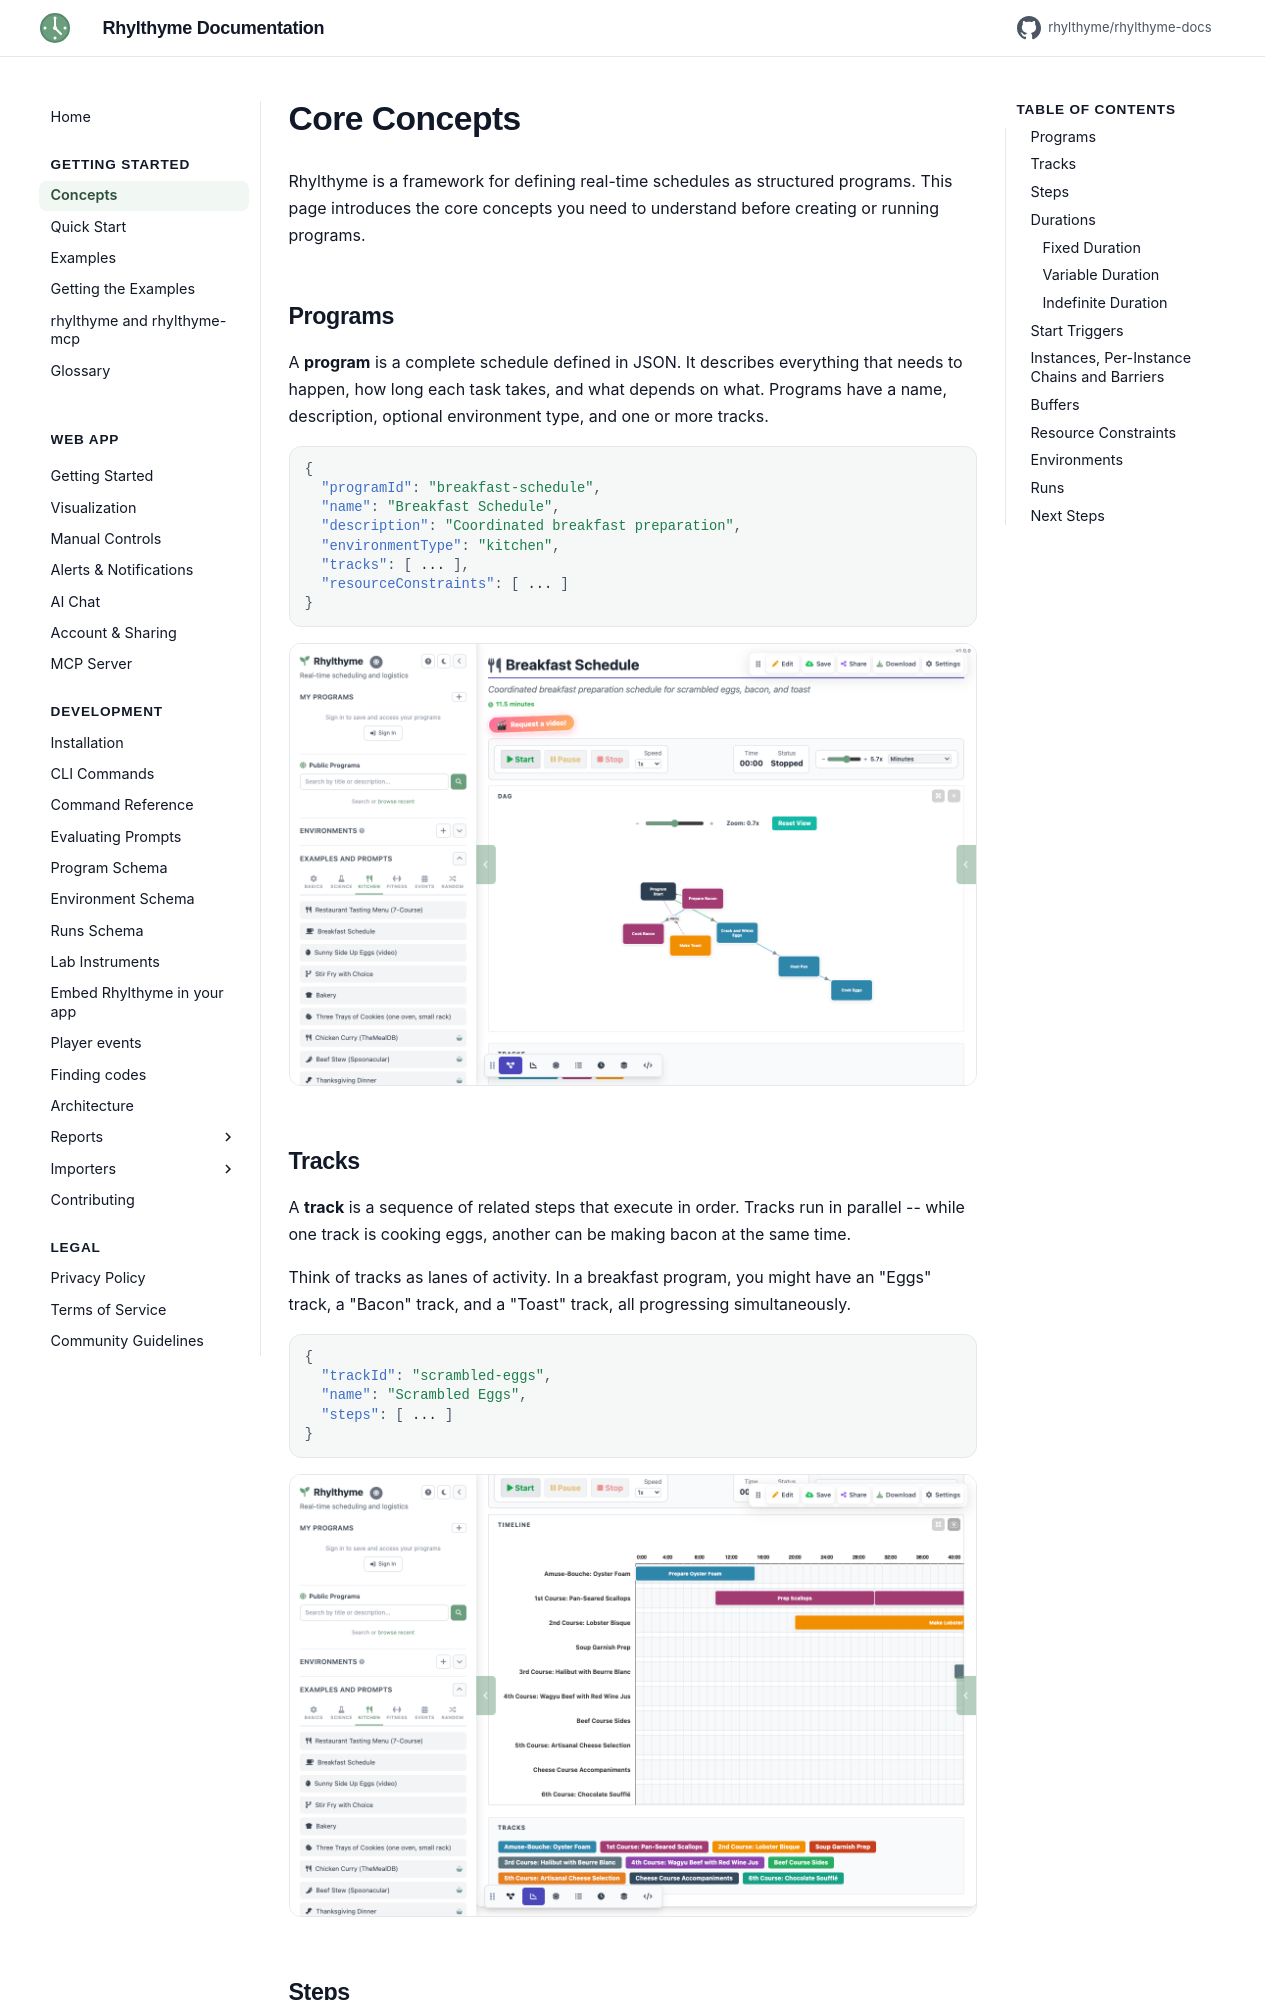

repository: rhylthyme/rhylthyme-docs · page: getting-started/concepts/index.html · generator: mkdocs

# Core Concepts

Rhylthyme is a framework for defining real-time schedules as structured programs. This page introduces the core concepts you need to understand before creating or running programs.

## Programs

A **program** is a complete schedule defined in JSON. It describes everything that needs to happen, how long each task takes, and what depends on what. Programs have a name, description, optional environment type, and one or more tracks.

```json
{
  "programId": "breakfast-schedule",
  "name": "Breakfast Schedule",
  "description": "Coordinated breakfast preparation",
  "environmentType": "kitchen",
  "tracks": [ ... ],
  "resourceConstraints": [ ... ]
}
```

<button class="rt-try" data-example="program">Try it live</button>

![A program loaded in the web app showing the DAG view](../assets/screenshots/program-dag-view.png)
<!-- TODO: Capture screenshot of a program loaded in the web app DAG view -->

## Tracks

A **track** is a sequence of related steps that execute in order. Tracks run in parallel -- while one track is cooking eggs, another can be making bacon at the same time.

Think of tracks as lanes of activity. In a breakfast program, you might have an "Eggs" track, a "Bacon" track, and a "Toast" track, all progressing simultaneously.

```json
{
  "trackId": "scrambled-eggs",
  "name": "Scrambled Eggs",
  "steps": [ ... ]
}
```

<button class="rt-try" data-example="tracks">Try it live</button>

![Timeline view showing multiple tracks running in parallel](../assets/screenshots/tracks-timeline.png)
<!-- TODO: Capture screenshot of timeline view with multiple parallel tracks -->

## Steps

A **step** is a single task within a track. Each step has:

- A **name** describing what happens ("Crack and Whisk Eggs")
- A **task** type indicating what resource it uses ("stove-burner", "prep-work")
- A **duration** specifying how long it takes
- A **start trigger** defining when it begins

```json
{
  "stepId": "eggs-crack-whisk",
  "name": "Crack and Whisk Eggs",
  "task": "prep-work",
  "duration": {"type": "fixed", "seconds": 60},
  "startTrigger": {"type": "programStart"}
}
```

<button class="rt-try" data-example="steps">Try it live</button>
